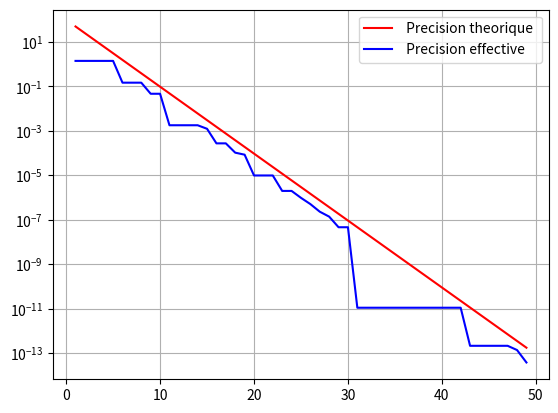

The matplotlib source for this figure:
# -*- coding: utf-8 -*-
"""
Created on Thu Dec  8 14:20:07 2022

@author: bvergnou
"""

import matplotlib . pyplot as plt
import numpy as np


"""

def dichotomie_n(f, a, b, n):
    for _ in range(i):
        m = (a+b)/2
        if f(a)*f(m) <= 0 :
            b = m
        else :
            a = m
    return m

a = 0
b = 100
n = 50
f = lambda x : x**2-2
N = []
precisions_eff = []
precisions_th = []
for i in range(1,n):
    N.append(i)
    resultat = dichotomie_n(f, a, b, i)
    precisions_eff.append(abs(resultat -2**0.5))
    precisions_th.append(abs(a-b)/2**i)

plt.plot(N, precisions_th , "r", label =" Precision theorique ")
plt.plot(N, precisions_eff , "b", label =" Precision effective ")
plt.grid()
plt.yscale('log')
plt.legend()
plt.show()

"""

def dichotomie_extr_n(f, a, b, n):
    for _ in range(i):
        m = (a+b)/2
        if f(a)*f(m) <= 0 :
            b = m
        else :
            a = m
    if abs(f(a)) < abs(f(b)):
        return a
    else:
        return b

a = 0
b = 100
n = 50
f = lambda x : x**2-2
N = []
precisions_eff = []
precisions_th = []
for i in range(1,n):
    N.append(i)
    resultat = dichotomie_extr_n(f, a, b, i)
    precisions_eff.append(abs(resultat -2**0.5))
    precisions_th.append(abs(a-b)/2**i)

plt.plot(N, precisions_th , "r", label =" Precision theorique ")
plt.plot(N, precisions_eff , "b", label =" Precision effective ")
plt.grid()
plt.yscale('log')
plt.legend()
plt.show()